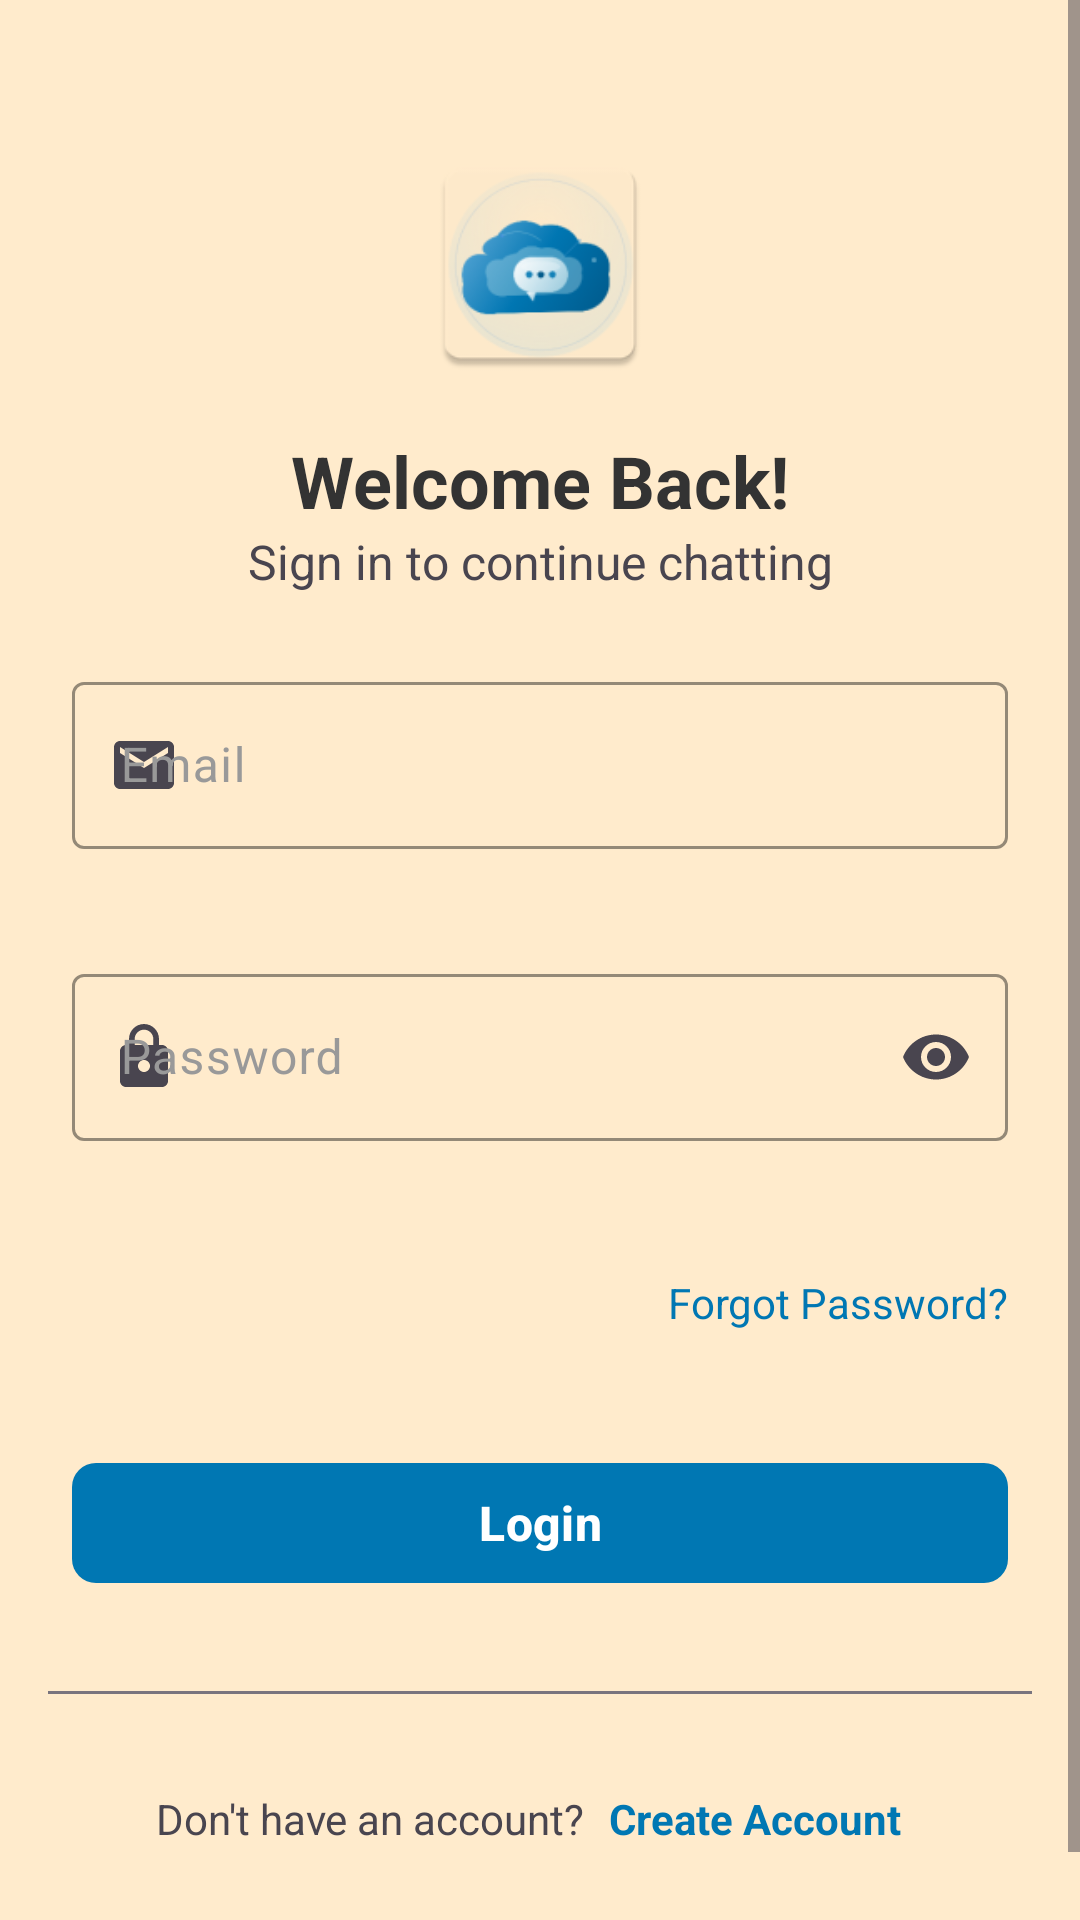

This screen was rendered from an Android layout file. Write that file and the resources it references.
<!-- AndroidManifest.xml: application theme Theme.NimbusTalk -->
<!-- res/layout/activity_login.xml -->
<?xml version="1.0" encoding="utf-8"?>
<ScrollView xmlns:android="http://schemas.android.com/apk/res/android"
    xmlns:app="http://schemas.android.com/apk/res-auto"
    android:layout_width="match_parent"
    android:layout_height="match_parent"
    android:fillViewport="true"
    android:background="?android:attr/colorBackground">

    <androidx.constraintlayout.widget.ConstraintLayout
        android:id="@+id/main"
        android:layout_width="match_parent"
        android:layout_height="wrap_content"
        android:padding="@dimen/activity_horizontal_margin">

        
        <ImageView
            android:id="@+id/logoImageView"
            android:layout_width="80dp"
            android:layout_height="80dp"
            android:layout_marginTop="@dimen/spacing_xl"
            android:layout_marginBottom="@dimen/spacing_large"
            android:contentDescription="@string/app_name"
            android:src="@mipmap/ic_launcher"
            app:layout_constraintEnd_toEndOf="parent"
            app:layout_constraintStart_toStartOf="parent"
            app:layout_constraintTop_toTopOf="parent" />

        
        <TextView
            android:id="@+id/welcomeText"
            android:layout_width="wrap_content"
            android:layout_height="wrap_content"
            android:layout_marginTop="@dimen/spacing_medium"
            android:layout_marginBottom="@dimen/spacing_small"
            android:text="@string/welcome_back"
            android:textColor="?attr/colorOnSurface"
            android:textSize="@dimen/text_size_title"
            android:textStyle="bold"
            app:layout_constraintEnd_toEndOf="parent"
            app:layout_constraintStart_toStartOf="parent"
            app:layout_constraintTop_toBottomOf="@+id/logoImageView" />

        
        <TextView
            android:id="@+id/subtitleText"
            android:layout_width="wrap_content"
            android:layout_height="wrap_content"
            android:layout_marginBottom="@dimen/spacing_xl"
            android:text="@string/sign_in_subtitle"
            android:textColor="?attr/colorOnSurfaceVariant"
            android:textSize="@dimen/text_size_normal"
            app:layout_constraintEnd_toEndOf="parent"
            app:layout_constraintStart_toStartOf="parent"
            app:layout_constraintTop_toBottomOf="@+id/welcomeText" />

        
        <com.google.android.material.textfield.TextInputLayout
            android:id="@+id/emailInputLayout"
            style="@style/InputField"
            android:layout_width="0dp"
            android:layout_height="wrap_content"
            android:layout_marginTop="@dimen/spacing_large"
            android:hint="@string/email"
            android:layout_marginStart="@dimen/spacing_small"
            android:layout_marginEnd="@dimen/spacing_small"
            app:startIconDrawable="@drawable/ic_email"
            app:startIconContentDescription="Email"
            app:helperTextEnabled="false"
            app:errorEnabled="true"
            app:counterEnabled="false"
            app:layout_constraintEnd_toEndOf="parent"
            app:layout_constraintStart_toStartOf="parent"
            app:layout_constraintTop_toBottomOf="@+id/subtitleText">

            <com.google.android.material.textfield.TextInputEditText
                android:id="@+id/emailEditText"
                style="@style/InputEditText"
                android:layout_width="match_parent"
                android:layout_height="wrap_content"
                android:inputType="textEmailAddress"
                android:maxLines="1"
                android:imeOptions="actionNext"
                android:textColor="?attr/colorOnSurface" />

        </com.google.android.material.textfield.TextInputLayout>

        
        <com.google.android.material.textfield.TextInputLayout
            android:id="@+id/passwordInputLayout"
            style="@style/InputField"
            android:layout_width="0dp"
            android:layout_height="wrap_content"
            android:layout_marginTop="@dimen/spacing_medium"
            android:hint="@string/password"
            android:layout_marginStart="@dimen/spacing_small"
            android:layout_marginEnd="@dimen/spacing_small"
            app:startIconDrawable="@drawable/ic_password"
            app:startIconContentDescription="Password"
            app:endIconMode="password_toggle"
            app:helperTextEnabled="false"
            app:errorEnabled="true"
            app:counterEnabled="false"
            app:layout_constraintEnd_toEndOf="parent"
            app:layout_constraintStart_toStartOf="parent"
            app:layout_constraintTop_toBottomOf="@+id/emailInputLayout">

            <com.google.android.material.textfield.TextInputEditText
                android:id="@+id/passwordEditText"
                style="@style/InputEditText"
                android:layout_width="match_parent"
                android:layout_height="wrap_content"
                android:inputType="textPassword"
                android:maxLines="1"
                android:imeOptions="actionDone"
                android:textColor="?attr/colorOnSurface" />

        </com.google.android.material.textfield.TextInputLayout>

        
        <TextView
            android:id="@+id/forgotPasswordText"
            android:layout_width="wrap_content"
            android:layout_height="wrap_content"
            android:layout_marginTop="@dimen/spacing_medium"
            android:background="?attr/selectableItemBackground"
            android:clickable="true"
            android:focusable="true"
            android:padding="@dimen/spacing_small"
            android:text="@string/forgot_password"
            android:textColor="?attr/colorPrimary"
            android:textSize="@dimen/text_size_medium"
            app:layout_constraintEnd_toEndOf="parent"
            app:layout_constraintTop_toBottomOf="@+id/passwordInputLayout" />

        
        <com.google.android.material.button.MaterialButton
            android:id="@+id/loginButton"
            style="@style/PrimaryButton"
            android:layout_width="0dp"
            android:layout_height="@dimen/button_height"
            android:layout_marginTop="@dimen/spacing_xl"
            android:text="@string/login"
            android:textAllCaps="false"
            android:layout_marginStart="@dimen/spacing_small"
            android:layout_marginEnd="@dimen/spacing_small"
            app:layout_constraintEnd_toEndOf="parent"
            app:layout_constraintStart_toStartOf="parent"
            app:layout_constraintTop_toBottomOf="@+id/forgotPasswordText" />

        
        <com.google.android.material.progressindicator.CircularProgressIndicator
            android:id="@+id/loadingProgress"
            android:layout_width="wrap_content"
            android:layout_height="wrap_content"
            android:layout_marginTop="@dimen/spacing_medium"
            android:indeterminate="true"
            android:visibility="gone"
            app:indicatorColor="?attr/colorPrimary"
            app:layout_constraintEnd_toEndOf="parent"
            app:layout_constraintStart_toStartOf="parent"
            app:layout_constraintTop_toBottomOf="@+id/loginButton" />

        
        <TextView
            android:id="@+id/errorText"
            style="@style/ErrorMessage"
            android:layout_width="0dp"
            android:layout_height="wrap_content"
            android:layout_marginTop="@dimen/spacing_medium"
            android:layout_marginStart="@dimen/spacing_small"
            android:layout_marginEnd="@dimen/spacing_small"
            android:drawableStart="@drawable/ic_error"
            android:visibility="gone"
            app:layout_constraintEnd_toEndOf="parent"
            app:layout_constraintStart_toStartOf="parent"
            app:layout_constraintTop_toBottomOf="@+id/loadingProgress" />

        
        <View
            android:id="@+id/divider"
            android:layout_width="0dp"
            android:layout_height="1dp"
            android:layout_marginTop="@dimen/spacing_xl"
            android:background="?attr/colorOutline"
            app:layout_constraintEnd_toEndOf="parent"
            app:layout_constraintStart_toStartOf="parent"
            app:layout_constraintTop_toBottomOf="@+id/errorText" />

        
        <LinearLayout
            android:id="@+id/registerSection"
            android:layout_width="wrap_content"
            android:layout_height="wrap_content"
            android:layout_marginTop="@dimen/spacing_large"
            android:layout_marginBottom="@dimen/spacing_large"
            android:gravity="center"
            android:orientation="horizontal"
            app:layout_constraintBottom_toBottomOf="parent"
            app:layout_constraintEnd_toEndOf="parent"
            app:layout_constraintStart_toStartOf="parent"
            app:layout_constraintTop_toBottomOf="@+id/divider">

            <TextView
                android:layout_width="wrap_content"
                android:layout_height="wrap_content"
                android:text="@string/dont_have_an_account"
                android:textColor="?attr/colorOnSurfaceVariant"
                android:textSize="@dimen/text_size_medium" />

            <TextView
                android:id="@+id/createAccountText"
                android:layout_width="wrap_content"
                android:layout_height="wrap_content"
                android:background="?attr/selectableItemBackground"
                android:clickable="true"
                android:focusable="true"
                android:padding="@dimen/spacing_small"
                android:text="@string/create_account"
                android:textColor="?attr/colorPrimary"
                android:textSize="@dimen/text_size_medium"
                android:textStyle="bold" />

        </LinearLayout>

    </androidx.constraintlayout.widget.ConstraintLayout>

</ScrollView>
<!-- resources referenced by this layout -->
<resources>
  <dimen name="activity_horizontal_margin">16dp</dimen>
  <dimen name="button_height">48dp</dimen>
  <dimen name="spacing_large">24dp</dimen>
  <dimen name="spacing_medium">16dp</dimen>
  <dimen name="spacing_small">8dp</dimen>
  <dimen name="spacing_xl">32dp</dimen>
  <dimen name="text_size_medium">14sp</dimen>
  <dimen name="text_size_normal">16sp</dimen>
  <dimen name="text_size_title">24sp</dimen>
  <!-- drawable ic_email (drawable) -->
  <vector xmlns:android="http://schemas.android.com/apk/res/android"
      android:width="24dp"
      android:height="24dp"
      android:viewportWidth="24"
      android:viewportHeight="24">
      <path
          android:fillColor="?attr/colorOnSurfaceVariant"
          android:pathData="M20,4H4c-1.1,0 -1.99,0.9 -1.99,2L2,18c0,1.1 0.9,2 2,2h16c1.1,0 2,-0.9 2,-2V6c0,-1.1 -0.9,-2 -2,-2zM20,8l-8,5 -8,-5V6l8,5 8,-5v2z"/>
  </vector>
  <!-- drawable ic_password (drawable) -->
  <vector xmlns:android="http://schemas.android.com/apk/res/android"
      android:width="24dp"
      android:height="24dp"
      android:viewportWidth="24"
      android:viewportHeight="24">
      <path
          android:fillColor="?attr/colorOnSurfaceVariant"
          android:pathData="M18,8h-1V6c0,-2.76 -2.24,-5 -5,-5S7,3.24 7,6v2H6c-1.1,0 -2,0.9 -2,2v10c0,1.1 0.9,2 2,2h12c1.1,0 2,-0.9 2,-2V10c0,-1.1 -0.9,-2 -2,-2zM12,17c-1.1,0 -2,-0.9 -2,-2s0.9,-2 2,-2 2,0.9 2,2 -0.9,2 -2,2zM15.1,8H8.9V6c0,-1.71 1.39,-3.1 3.1,-3.1 1.71,0 3.1,1.39 3.1,3.1v2z"/>
  </vector>
  <string name="app_name">Nimbus Talk</string>
  <string name="create_account">Create Account</string>
  <string name="dont_have_an_account">Don\'t have an account?</string>
  <string name="email">Email</string>
  <string name="forgot_password">Forgot Password?</string>
  <string name="login">Login</string>
  <string name="password">Password</string>
  <string name="sign_in_subtitle">Sign in to continue chatting</string>
  <string name="welcome_back">Welcome Back!</string>
  <style name="InputField" parent="Widget.Material3.TextInputLayout.OutlinedBox">
          <item name="boxStrokeColor">@color/my_primary</item>
          <item name="hintTextColor">@color/text_hint</item>
          <item name="android:textColorHint">@color/text_hint</item>
      </style>
  <style name="PrimaryButton" parent="Widget.Material3.Button">
          <item name="backgroundTint">@color/button_primary_bg</item>
          <item name="android:textColor">@color/button_primary_text</item>
          <item name="cornerRadius">8dp</item>
          <item name="android:textSize">16sp</item>
          <item name="android:textStyle">bold</item>
      </style>
  <color name="my_primary">#0077B3</color>
  <color name="text_hint">#999999</color>
  <color name="button_primary_bg">#0077B3</color>
  <color name="button_primary_text">#FFFFFF</color>
  <color name="my_primary_dark">#005A8B</color>
  <color name="white">#FFFFFFFF</color>
  <color name="my_secondary">#4682B4</color>
  <color name="my_secondary_light">#ADD8E6</color>
  <color name="background_color">#FFEBCC</color>
  <color name="surface_color">#FFFFFF</color>
  <color name="text_primary">#333333</color>
  <color name="accent_color">#4A90E2</color>
  <color name="error_color">#FF4500</color>
</resources>
